Labelled photos from "trash", an image-classification folder in nlhtrung00/jetson-project. The possible labels are: Coca-Cola, Fanta, Mirinda, Pepsi, Red Bull, Sprite, Sting.

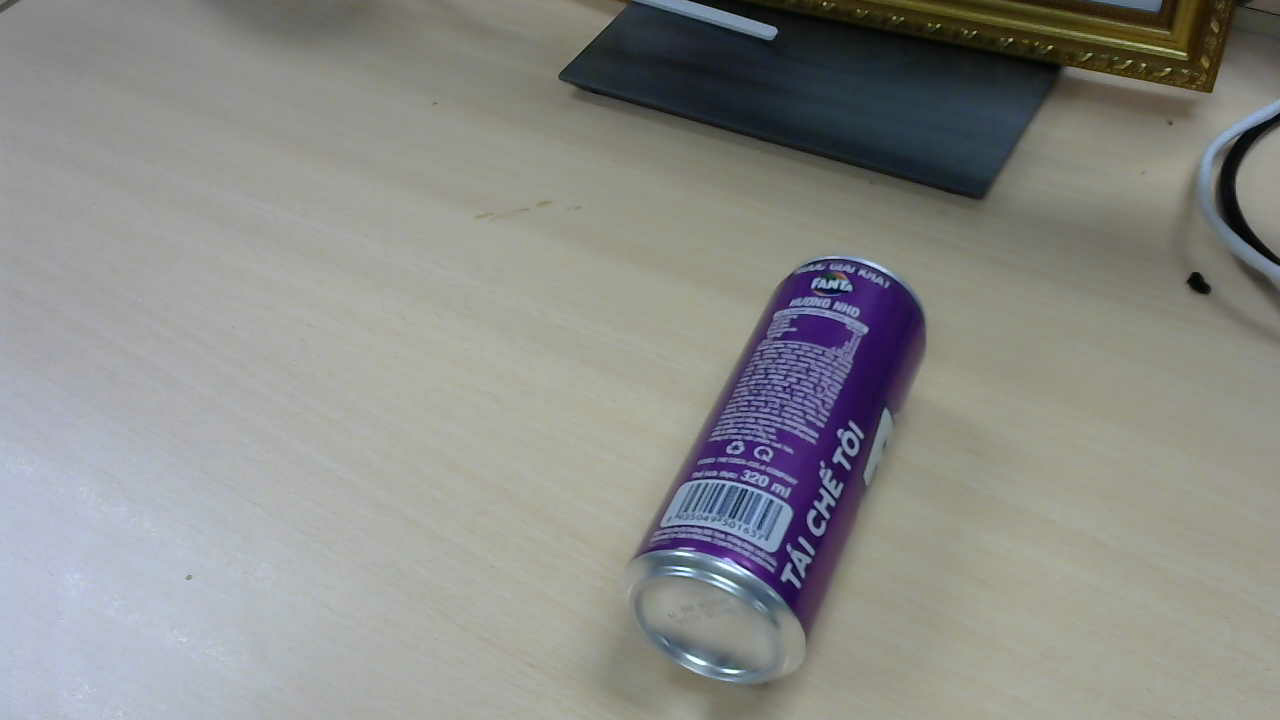
Label: Fanta

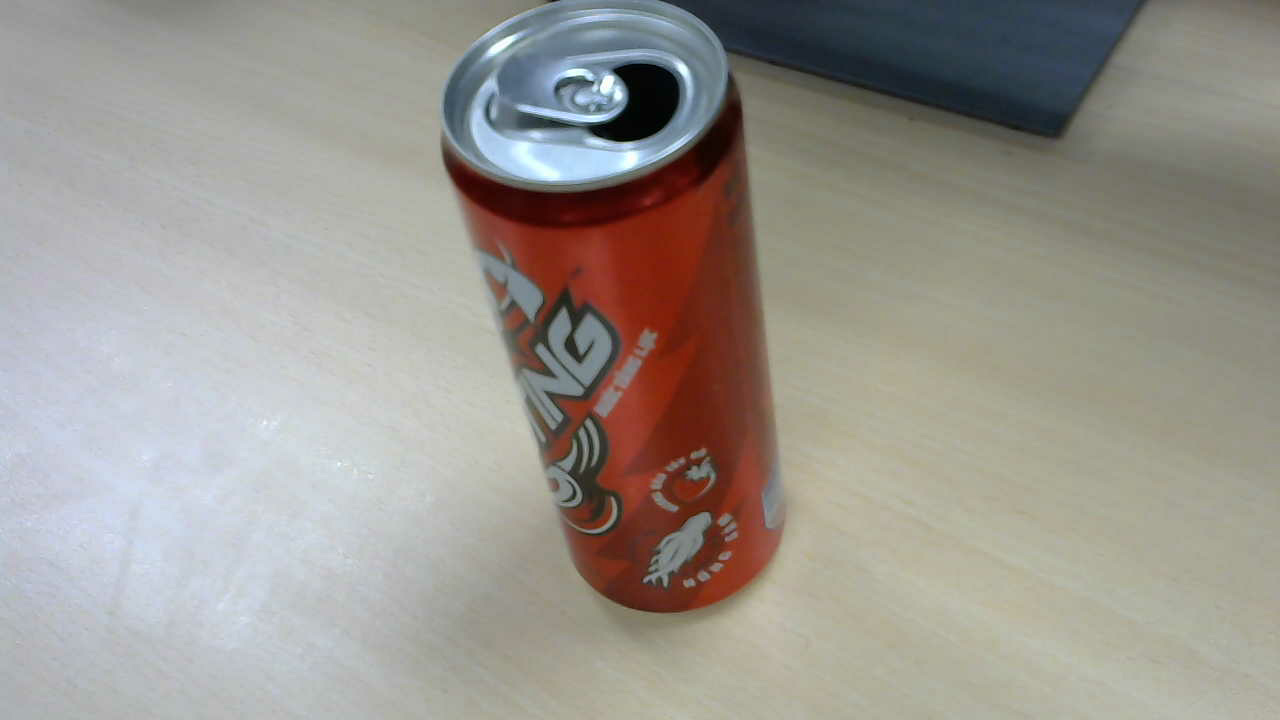
Label: Sting

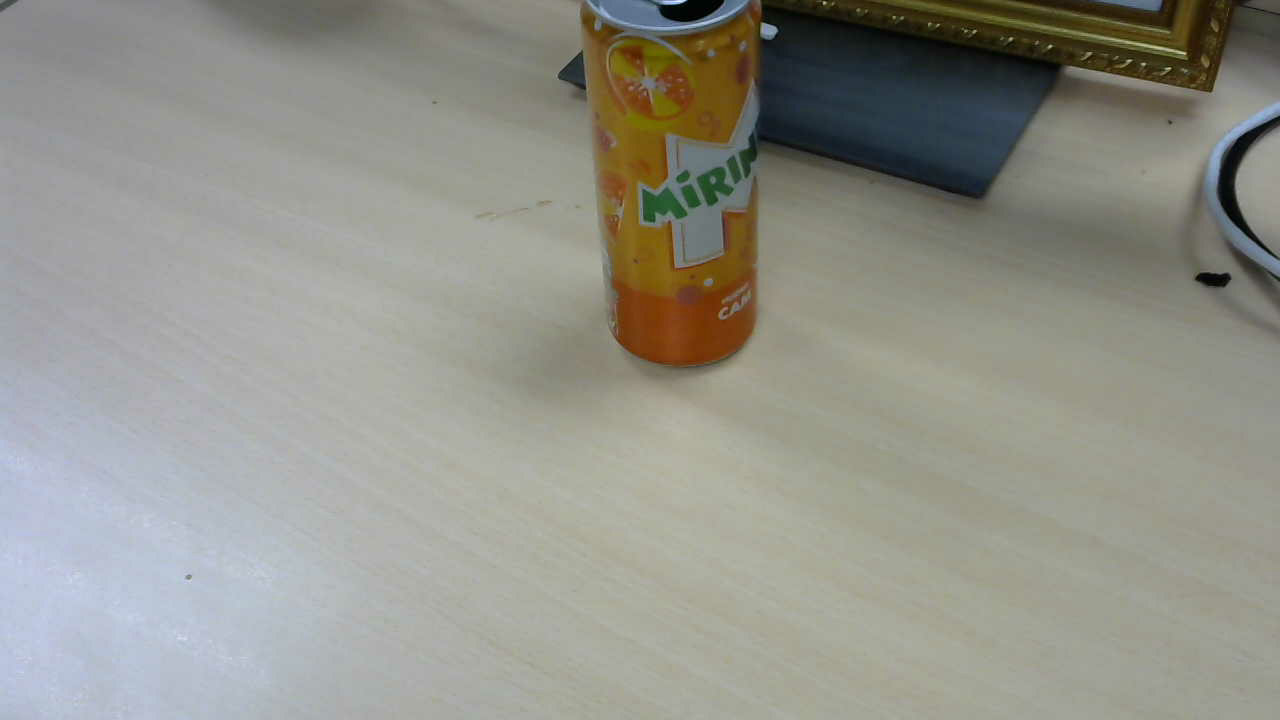
Label: Mirinda

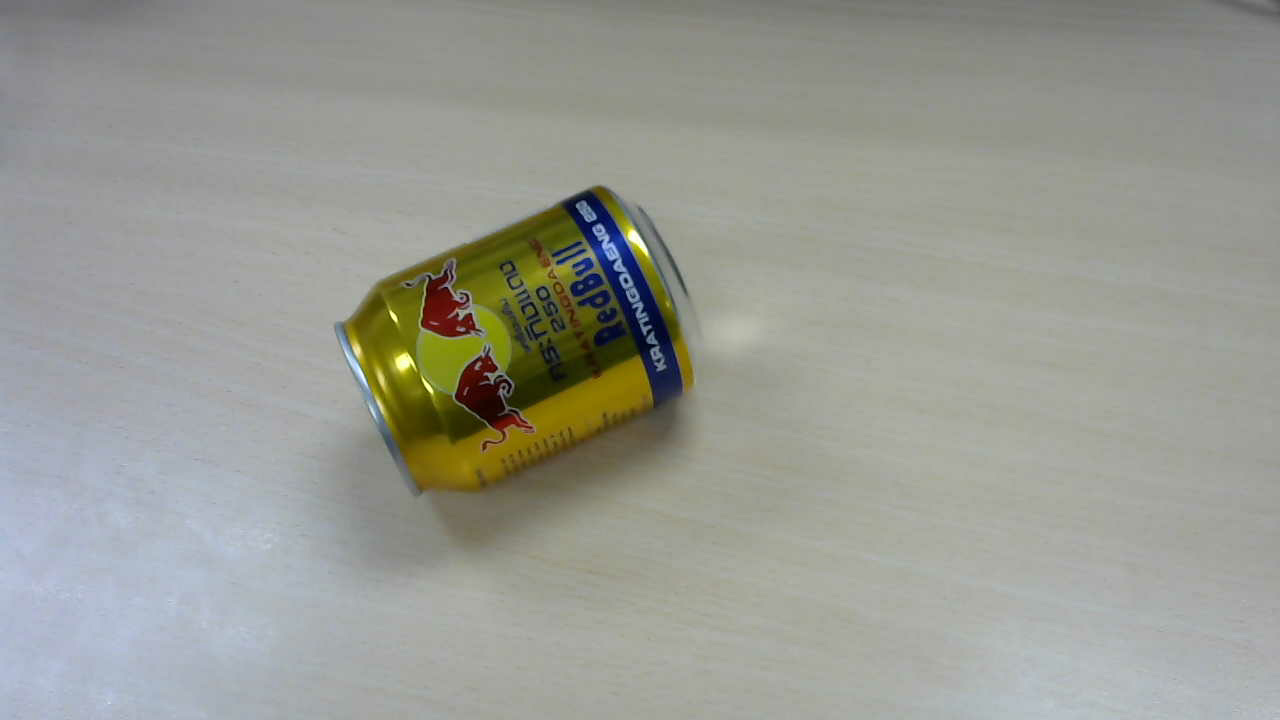
Label: Red Bull

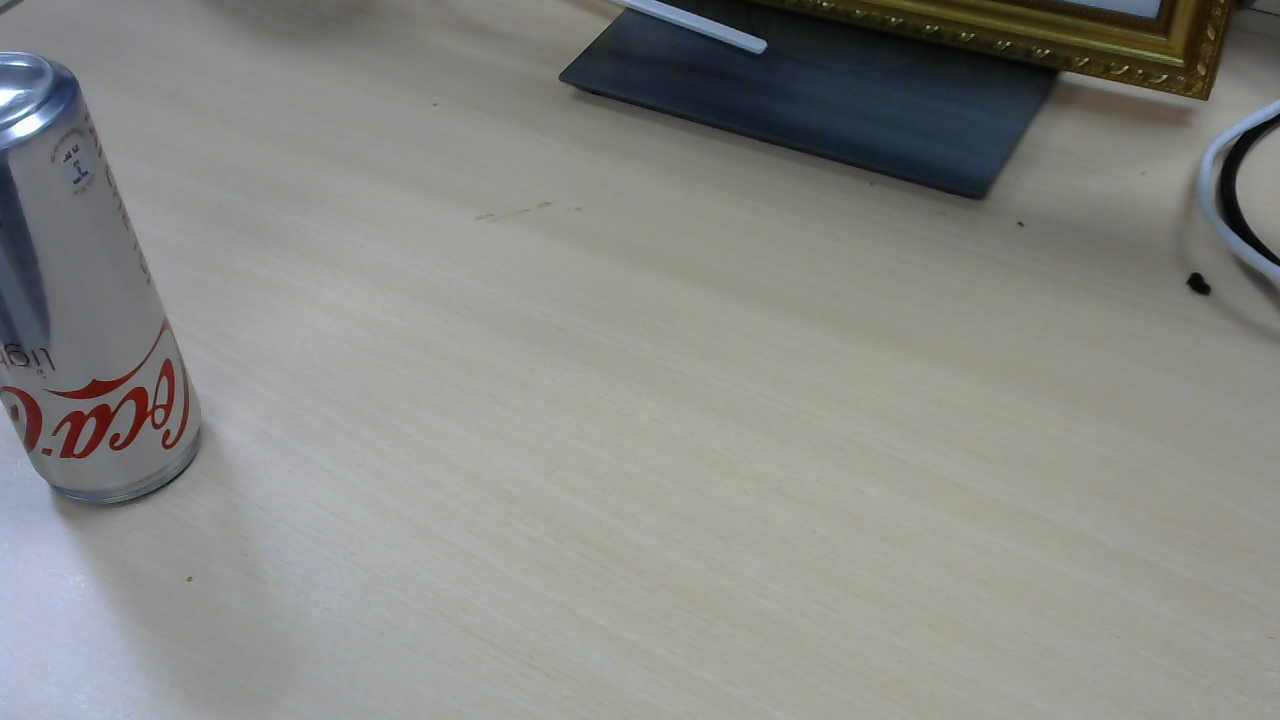
Label: Coca-Cola

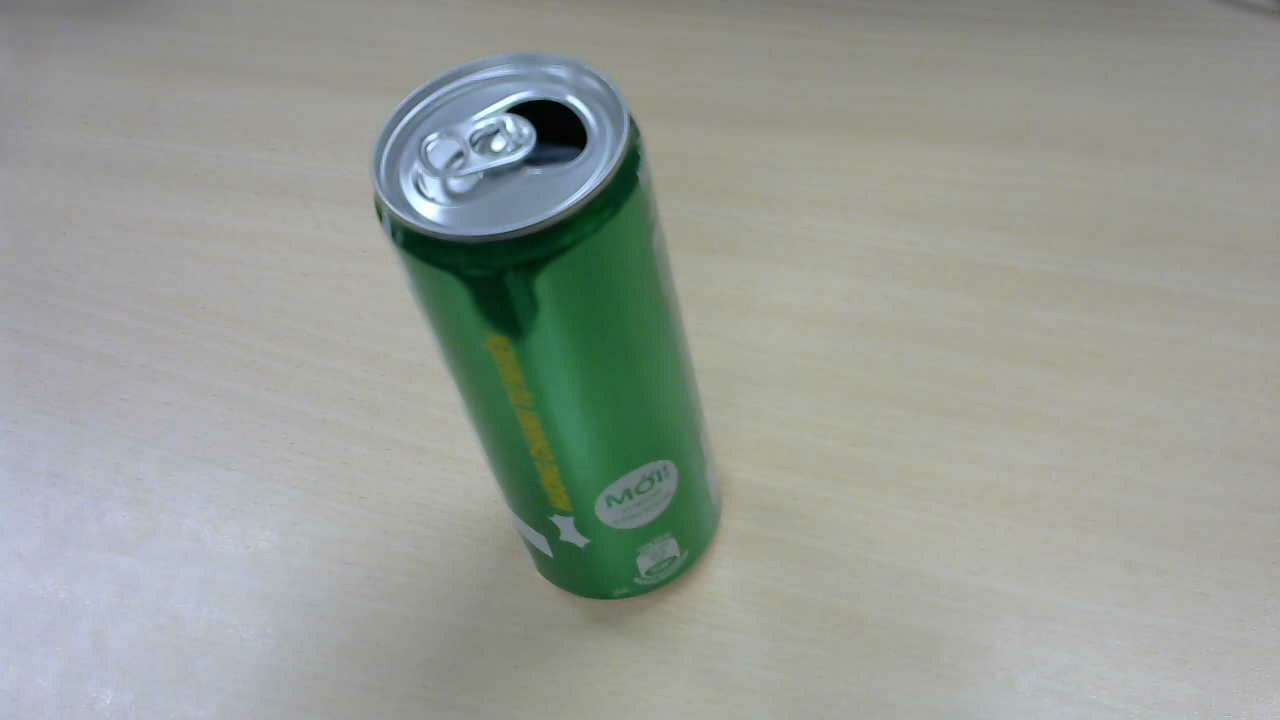
Label: Sprite
